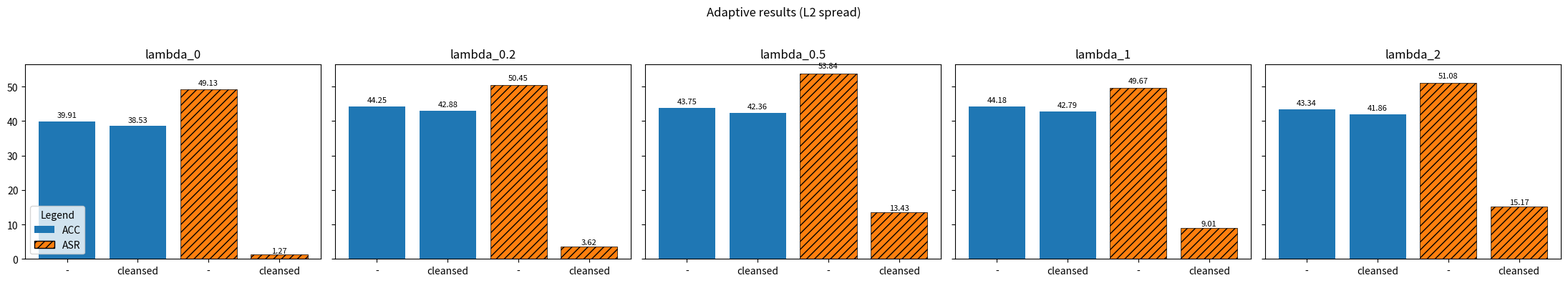

This figure's Python source:
results = {
    "lambda_0": {
        "knn": {
            "byol": {
                "uncleansed": [56.5, 57.4, 45.4, 87.9],
                "cleansed": {"mean": [54.5, 54.8, 0.0, 0.0]},
            },
            "mocov2": {
                "uncleansed": [46, 46.2, 41.3, 0.5],
                "cleansed": {"mean": [45.6, 44.8, 3.9, 0.1]},
            },
            "simclr": {
                "uncleansed": [49.7, 50.5, 79.6, 70.9],
                "cleansed": {"mean": [47.3, 48.3, 0.0, 0.0]},
            },
        },
        "linear": {
            "byol": {
                "uncleansed": [34.9, 36.2, 50.6, 67.3],
                "cleansed": {"mean": [38.6, 35.8, 0.0, 0.8]},
            },
            "mocov2": {
                "uncleansed": [24.5, 27.2, 22.5, 1.4],
                "cleansed": {"mean": [22.3, 24.8, 1.0, 0.3]},
            },
            "simclr": {
                "uncleansed": [25, 24.8, 68.9, 53.2],
                "cleansed": {"mean": [22.7, 22.8, 0.0, 9.1]},
            },
        },
    },
    "lambda_0.2": {
        "knn": {
            "byol": {
                "uncleansed": [58.2, 57.8, 31.1, 82.9],
                "cleansed": {"mean": [57.1, 56.2, 0.7, 5.4]},
            },
            "mocov2": {
                "uncleansed": [46.3, 45.8, 33.2, 0.6],
                "cleansed": {"mean": [45.8, 44.6, 10.3, 0.2]},
            },
            "simclr": {
                "uncleansed": [49.7, 50.9, 67.3, 69.6],
                "cleansed": {"mean": [48.3, 49.1, 5.0, 0.9]},
            },
        },
        "linear": {
            "byol": {
                "uncleansed": [44.5, 45.7, 48.4, 88.6],
                "cleansed": {"mean": [43.2, 44.4, 0.3, 16.9]},
            },
            "mocov2": {
                "uncleansed": [28.3, 29.1, 26, 0.7],
                "cleansed": {"mean": [26.7, 27.9, 1.7, 0.2]},
            },
            "simclr": {
                "uncleansed": [37.2, 37.5, 79, 78],
                "cleansed": {"mean": [35.6, 35.7, 0.6, 1.2]},
            },
        },
    },
    "lambda_0.5": {
        "knn": {
            "byol": {
                "uncleansed": [57.9, 57.2, 39.3, 86],
                "cleansed": {"mean": [56.4, 54.6, 6.7, 36.7]},
            },
            "mocov2": {
                "uncleansed": [45.7, 45.6, 47.3, 0.6],
                "cleansed": {"mean": [45.1, 44.6, 12.1, 0.1]},
            },
            "simclr": {
                "uncleansed": [49.1, 49, 56.9, 72.5],
                "cleansed": {"mean": [48.8, 47.8, 8.3, 2.1]},
            },
        },
        "linear": {
            "byol": {
                "uncleansed": [44.6, 45.5, 52.5, 88.6],
                "cleansed": {"mean": [43.1, 44.4, 0.2, 69.4]},
            },
            "mocov2": {
                "uncleansed": [27.9, 29.1, 42.8, 0.7],
                "cleansed": {"mean": [26.4, 27.5, 2.7, 0.2]},
            },
            "simclr": {
                "uncleansed": [36.4, 37, 74.5, 84.4],
                "cleansed": {"mean": [35.2, 34.4, 6.6, 16.1]},
            },
        },
    },
    "lambda_1": {
        "knn": {
            "byol": {
                "uncleansed": [58.5, 58.3, 37.9, 77.2],
                "cleansed": {"mean": [57.0, 56.7, 9.4, 1.4]},
            },
            "mocov2": {
                "uncleansed": [45.7, 45.7, 46.1, 0.6],
                "cleansed": {"mean": [45.4, 44.4, 28.9, 0.2]},
            },
            "simclr": {
                "uncleansed": [49.7, 49.6, 75.8, 69.2],
                "cleansed": {"mean": [49.0, 48.3, 24.5, 0.2]},
            },
        },
        "linear": {
            "byol": {
                "uncleansed": [44.2, 45.9, 44, 59.2],
                "cleansed": {"mean": [42.9, 44.9, 4.7, 2.4]},
            },
            "mocov2": {
                "uncleansed": [27.6, 29.3, 26.5, 0.7],
                "cleansed": {"mean": [25.9, 27.1, 11.8, 0.1]},
            },
            "simclr": {
                "uncleansed": [37.7, 38, 81.6, 77.3],
                "cleansed": {"mean": [35.9, 36.0, 17.0, 7.5]},
            },
        },
    },
    "lambda_2": {
        "knn": {
            "byol": {
                "uncleansed": [57.1, 56.8, 22.9, 89.8],
                "cleansed": {"mean": [56.1, 55.4, 5.6, 22.7]},
            },
            "mocov2": {
                "uncleansed": [44.8, 45.4, 43.2, 0.6],
                "cleansed": {"mean": [44.2, 44.1, 12.2, 0.2]},
            },
            "simclr": {
                "uncleansed": [49.9, 49.7, 73.3, 80.8],
                "cleansed": {"mean": [49.0, 48.2, 30.2, 3.9]},
            },
        },
        "linear": {
            "byol": {
                "uncleansed": [42.9, 43.1, 32.5, 93.2],
                "cleansed": {"mean": [41.4, 41.8, 14.4, 51.0]},
            },
            "mocov2": {
                "uncleansed": [27.2, 29, 20, 0.7],
                "cleansed": {"mean": [25.1, 26.6, 7.0, 0.2]},
            },
            "simclr": {
                "uncleansed": [36.7, 37.5, 70.6, 85.4],
                "cleansed": {"mean": [35.4, 35.0, 32.3, 2.3]},
            },
        },
    },
}

mean_values = {}
for lambda_key in results.keys():

    uncleansed_acc_values = (
        results[lambda_key]["knn"]["byol"]["uncleansed"][:2]
        + results[lambda_key]["knn"]["mocov2"]["uncleansed"][:2]
        + results[lambda_key]["knn"]["simclr"]["uncleansed"][:2]
        + results[lambda_key]["linear"]["byol"]["uncleansed"][:2]
        + results[lambda_key]["linear"]["mocov2"]["uncleansed"][:2]
        + results[lambda_key]["linear"]["simclr"]["uncleansed"][:2]
    )
    uncleansed_asr_values = (
        results[lambda_key]["knn"]["byol"]["uncleansed"][2:]
        + results[lambda_key]["knn"]["mocov2"]["uncleansed"][2:]
        + results[lambda_key]["knn"]["simclr"]["uncleansed"][2:]
        + results[lambda_key]["linear"]["byol"]["uncleansed"][2:]
        + results[lambda_key]["linear"]["mocov2"]["uncleansed"][2:]
        + results[lambda_key]["linear"]["simclr"]["uncleansed"][2:]
    )
    cleansed_acc_values = (
        results[lambda_key]["knn"]["byol"]["cleansed"]["mean"][:2]
        + results[lambda_key]["knn"]["mocov2"]["cleansed"]["mean"][:2]
        + results[lambda_key]["knn"]["simclr"]["cleansed"]["mean"][:2]
        + results[lambda_key]["linear"]["byol"]["cleansed"]["mean"][:2]
        + results[lambda_key]["linear"]["mocov2"]["cleansed"]["mean"][:2]
        + results[lambda_key]["linear"]["simclr"]["cleansed"]["mean"][:2]
    )
    cleansed_asr_values = (
        results[lambda_key]["knn"]["byol"]["cleansed"]["mean"][2:]
        + results[lambda_key]["knn"]["mocov2"]["cleansed"]["mean"][2:]
        + results[lambda_key]["knn"]["simclr"]["cleansed"]["mean"][2:]
        + results[lambda_key]["linear"]["byol"]["cleansed"]["mean"][2:]
        + results[lambda_key]["linear"]["mocov2"]["cleansed"]["mean"][2:]
        + results[lambda_key]["linear"]["simclr"]["cleansed"]["mean"][2:]
    )
    mean_values[lambda_key] = {
        "uncleansed_acc": sum(uncleansed_acc_values) / len(uncleansed_acc_values),
        "uncleansed_asr": sum(uncleansed_asr_values) / len(uncleansed_asr_values),
        "cleansed_acc": sum(cleansed_acc_values) / len(cleansed_acc_values),
        "cleansed_asr": sum(cleansed_asr_values) / len(cleansed_asr_values),
    }


# Plotting: five subplots (one per lambda key), four bars per subplot
import matplotlib.pyplot as plt
from matplotlib.patches import Patch

lambda_order = ["lambda_0", "lambda_0.2", "lambda_0.5", "lambda_1", "lambda_2"]
labels = ["-", "cleansed", "-", "cleansed"]
colors = ["tab:blue", "tab:blue", "tab:orange", "tab:orange"]

fig, axes = plt.subplots(1, len(lambda_order), figsize=(22, 4), sharey=True)
for ax, lk in zip(axes, lambda_order):
    vals = [
        mean_values[lk]["uncleansed_acc"],
        mean_values[lk]["cleansed_acc"],
        mean_values[lk]["uncleansed_asr"],
        mean_values[lk]["cleansed_asr"],
    ]
    bars = ax.bar(range(len(vals)), vals, color=colors)
    ax.set_xticks(range(len(vals)))
    ax.set_xticklabels(labels, rotation=0)
    ax.set_title(lk)
    # annotate values on bars
    for i, (b, v) in enumerate(zip(bars, vals)):
        y = v if v is not None else 0
        offset = 0.5 if abs(y) < 1 else abs(y) * 0.02
        ax.text(
            b.get_x() + b.get_width() / 2,
            y + offset,
            f"{y:.2f}",
            ha="center",
            va="bottom",
            fontsize=8,
        )
        # apply mesh/hatch overlay for ASR bars (indices 2 and 3)
        if i in (2, 3):
            b.set_hatch("///")
            b.set_edgecolor("k")
            b.set_linewidth(0.5)

# legend for Acc vs ASR
legend_elements = [
    Patch(facecolor="tab:blue", label="ACC"),
    Patch(facecolor="tab:orange", hatch="///", edgecolor="k", label="ASR"),
]
axes[0].legend(handles=legend_elements, loc="lower left", title="Legend")
fig.suptitle("Adaptive results (L2 spread)")
fig.tight_layout(rect=[0, 0, 1, 0.95])
plt.savefig("adaptive_l2_summary.png", dpi=200)
plt.show()
